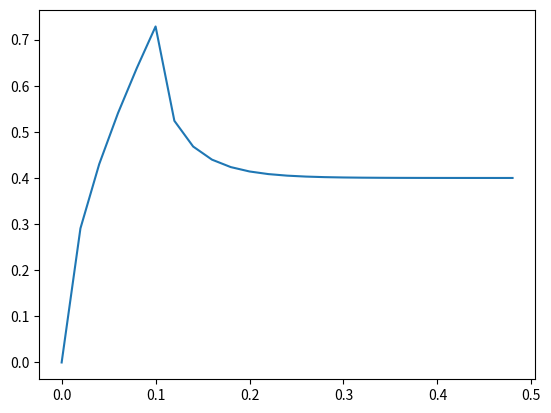

The matplotlib source for this figure:
import math
import numpy as np
from matplotlib import pyplot as plt

Am = np.array([7.630e-3, 2.053e-3, 0.903e-3, 0.491e-3, 0.307e-3])
rm2 = np.array([25.68, 83.86, 174.2, 296.5, 450.9])
rm4 = np.array([math.pow(e, 2) for e in rm2])
n = len(Am)
xi1 = 0.1


def dt(xp):
    s = 0
    if xp < xi1:
        s += 4 * xp
        for i in range(n):
            s += (1 - math.exp(-rm2[i] * xp)) / (rm4[i] * Am[i])
    else:
        s += 4 * xi1
        for i in range(n):
            s += (math.exp(rm2[i] * xi1) - 1) * math.exp(-rm2[i] * xp) / (rm4[i] * Am[i])

    return s


if __name__ == '__main__':
    x = np.arange(0, 0.5, 0.02)
    dtx = np.array([dt(t) for t in x])

    fig, ax = plt.subplots(1, 1)
    ax.plot(x, dtx)
    plt.show()
